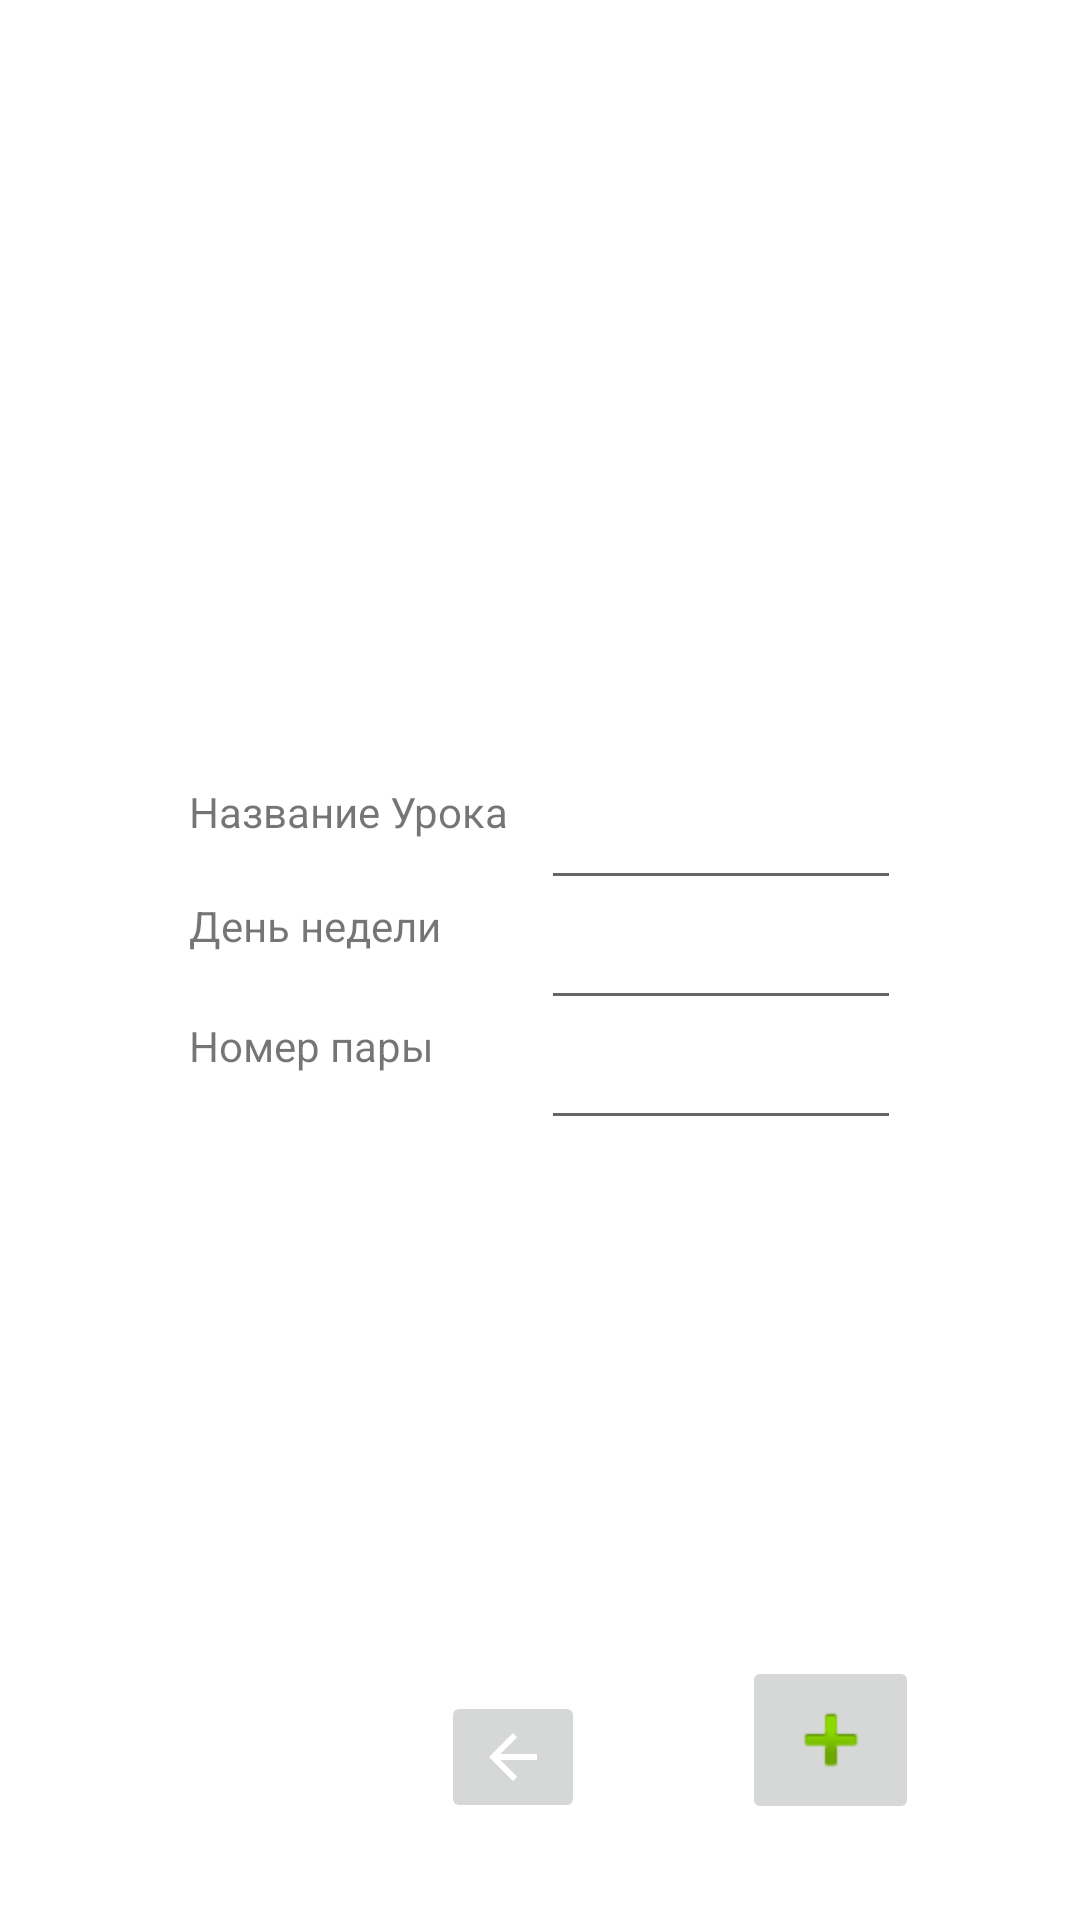

Layout XML and referenced resources for this Android screen:
<!-- AndroidManifest.xml: application theme Theme.FirstJava -->
<!-- res/layout/fragment_add_lesson.xml -->
<?xml version="1.0" encoding="utf-8"?>
<androidx.constraintlayout.widget.ConstraintLayout xmlns:android="http://schemas.android.com/apk/res/android"
    xmlns:app="http://schemas.android.com/apk/res-auto"
    xmlns:tools="http://schemas.android.com/tools"
    android:layout_width="match_parent"
    android:layout_height="match_parent"
    tools:context=".AddLesson"
    android:background="@color/white">

    <EditText
        android:id="@+id/number_lesson"
        android:layout_width="120dp"
        android:layout_height="40dp"
        app:layout_constraintBottom_toBottomOf="parent"
        app:layout_constraintEnd_toEndOf="parent"
        app:layout_constraintHorizontal_bias="0.752"
        app:layout_constraintStart_toStartOf="parent"
        app:layout_constraintTop_toBottomOf="@+id/day" />

    <EditText
        android:id="@+id/lasson_name"
        android:layout_width="120dp"
        android:layout_height="40dp"
        app:layout_constraintBottom_toTopOf="@+id/day"
        app:layout_constraintEnd_toEndOf="parent"
        app:layout_constraintHorizontal_bias="0.752"
        app:layout_constraintStart_toStartOf="parent"
        app:layout_constraintTop_toTopOf="parent"
        app:layout_constraintVertical_chainStyle="packed" />

    <EditText
        android:id="@+id/day"
        android:layout_width="120dp"
        android:layout_height="40dp"
        app:layout_constraintBottom_toTopOf="@+id/number_lesson"
        app:layout_constraintEnd_toEndOf="parent"
        app:layout_constraintHorizontal_bias="0.752"
        app:layout_constraintStart_toStartOf="parent"
        app:layout_constraintTop_toBottomOf="@+id/lasson_name" />

    <TextView
        android:id="@+id/textView1"
        android:layout_width="130dp"
        android:layout_height="38dp"
        android:text="Название Урока"
        app:layout_constraintBottom_toTopOf="@+id/textView2"
        app:layout_constraintEnd_toEndOf="parent"
        app:layout_constraintHorizontal_bias="0.274"
        app:layout_constraintStart_toStartOf="parent"
        app:layout_constraintTop_toTopOf="parent"
        app:layout_constraintVertical_chainStyle="packed" />

    <TextView
        android:id="@+id/textView2"
        android:layout_width="130dp"
        android:layout_height="40dp"
        android:text="День недели"
        app:layout_constraintBottom_toTopOf="@+id/textView3"
        app:layout_constraintEnd_toEndOf="parent"
        app:layout_constraintHorizontal_bias="0.274"
        app:layout_constraintStart_toStartOf="parent"
        app:layout_constraintTop_toBottomOf="@+id/textView1" />

    <TextView
        android:id="@+id/textView3"
        android:layout_width="130dp"
        android:layout_height="40dp"
        android:text="Номер пары"
        app:layout_constraintBottom_toBottomOf="parent"
        app:layout_constraintEnd_toEndOf="parent"
        app:layout_constraintHorizontal_bias="0.274"
        app:layout_constraintStart_toStartOf="parent"
        app:layout_constraintTop_toBottomOf="@+id/textView2" />

    <ImageButton
        android:id="@+id/imageButton"
        android:layout_width="59dp"
        android:layout_height="56dp"
        android:src="@android:drawable/ic_input_add"
        app:layout_constraintBottom_toBottomOf="parent"
        app:layout_constraintEnd_toEndOf="parent"
        app:layout_constraintHorizontal_bias="0.822"
        app:layout_constraintStart_toStartOf="parent"
        app:layout_constraintTop_toTopOf="parent"
        app:layout_constraintVertical_bias="0.945" />

    <ImageButton
        android:id="@+id/back"
        android:layout_width="wrap_content"
        android:layout_height="wrap_content"
        android:src="@drawable/abc_vector_test"
        app:layout_constraintBottom_toBottomOf="parent"
        app:layout_constraintEnd_toEndOf="parent"
        app:layout_constraintHorizontal_bias="0.471"
        app:layout_constraintStart_toStartOf="parent"
        app:layout_constraintTop_toTopOf="parent"
        app:layout_constraintVertical_bias="0.946" />

</androidx.constraintlayout.widget.ConstraintLayout>
<!-- resources referenced by this layout -->
<resources>
  <style name="Theme.FirstJava" parent="Theme.MaterialComponents.DayNight.DarkActionBar">
          
          <item name="colorPrimary">@color/purple_500</item>
          <item name="colorPrimaryVariant">@color/purple_700</item>
          <item name="colorOnPrimary">@color/white</item>
          
          <item name="colorSecondary">@color/teal_200</item>
          <item name="colorSecondaryVariant">@color/teal_700</item>
          <item name="colorOnSecondary">@color/black</item>
          
          <item name="android:statusBarColor" tools:targetApi="l">?attr/colorPrimaryVariant</item>
          
      </style>
  <!-- not gathered from this repository: default colours our renderer supplied (Android Studio template values) -->
  <color name="purple_500">#FF6200EE</color>
  <color name="purple_700">#FF3700B3</color>
  <color name="teal_200">#FF03DAC5</color>
  <color name="teal_700">#FF018786</color>
  <color name="black">#FF000000</color>
  <color name="white">#FFFFFFFF</color>
</resources>
